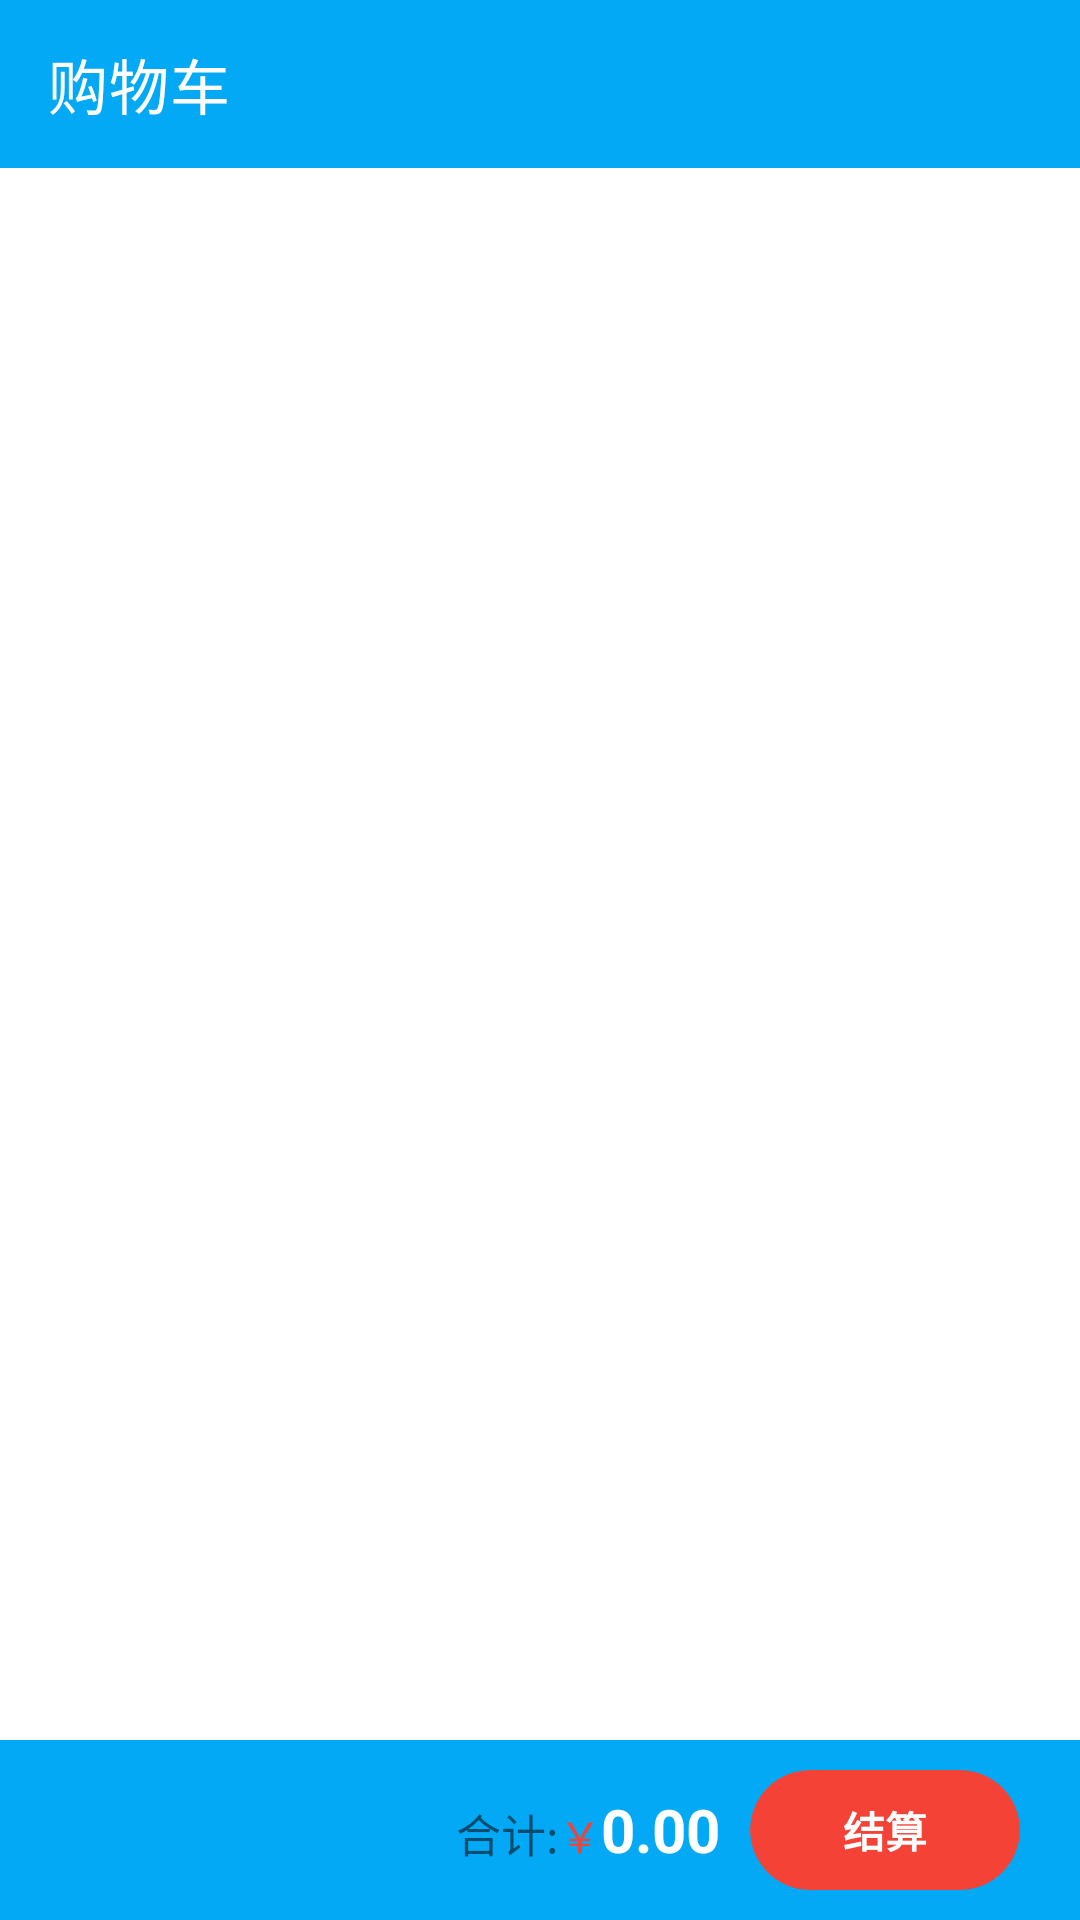

Reconstruct the res/layout file that produces this screen, plus the resources it refers to.
<!-- AndroidManifest.xml: application theme AppTheme -->
<!-- res/layout/fragment_car.xml -->
<?xml version="1.0" encoding="utf-8"?>
<RelativeLayout xmlns:android="http://schemas.android.com/apk/res/android"
    xmlns:app="http://schemas.android.com/apk/res-auto"
    xmlns:tools="http://schemas.android.com/tools"
    android:layout_width="match_parent"
    android:layout_height="match_parent"
    android:orientation="vertical"
    tools:context=".fragment.HomeFragment">

    <androidx.appcompat.widget.Toolbar
        android:id="@+id/toolbar"
        android:layout_width="match_parent"
        android:layout_height="wrap_content"
        android:background="@color/purple_700"
        app:title="购物车"
        app:titleTextColor="@color/white" />


    <androidx.recyclerview.widget.RecyclerView
        android:id="@+id/recyclerview"
        android:layout_width="match_parent"
        android:layout_height="wrap_content"
        android:layout_above="@id/below_item"
        android:layout_below="@id/toolbar"
        app:layoutManager="androidx.recyclerview.widget.LinearLayoutManager"
        tools:listitem="@layout/car_list_item" />


    <androidx.appcompat.widget.LinearLayoutCompat
        android:layout_width="match_parent"
        android:layout_height="60dp"
        android:id="@+id/below_item"
        android:layout_alignParentBottom="true"
        android:background="@color/purple_700"
        android:gravity="center_vertical|right">

        <androidx.appcompat.widget.LinearLayoutCompat
            android:layout_width="wrap_content"
            android:layout_height="wrap_content"
            android:padding="10dp">

            <TextView
                android:layout_width="wrap_content"
                android:layout_height="wrap_content"
                android:text="合计:"
                android:textSize="15sp" />

            <TextView
                android:layout_width="wrap_content"
                android:layout_height="wrap_content"
                android:text="￥"
                android:textColor="#F44336" />

            <TextView
                android:id="@+id/total"
                android:layout_width="wrap_content"
                android:layout_height="wrap_content"
                android:text="0.00"
                android:textColor="@color/white"
                android:textSize="20sp"
                android:textStyle="bold" />
        </androidx.appcompat.widget.LinearLayoutCompat>


        <androidx.cardview.widget.CardView
            android:layout_width="90dp"
            android:layout_height="40dp"
            android:layout_marginRight="20dp"
            android:backgroundTint="#F44336"
            app:cardCornerRadius="20dp"
            app:cardElevation="0dp">

            <TextView
                android:id="@+id/account"
                android:layout_width="match_parent"
                android:layout_height="match_parent"
                android:gravity="center"
                android:text="结算"
                android:textColor="@color/white"
                android:textStyle="bold" />

        </androidx.cardview.widget.CardView>

    </androidx.appcompat.widget.LinearLayoutCompat>

</RelativeLayout>
<!-- res/layout/car_list_item.xml (included above) -->
<?xml version="1.0" encoding="utf-8"?>
<androidx.appcompat.widget.LinearLayoutCompat xmlns:android="http://schemas.android.com/apk/res/android"
    xmlns:app="http://schemas.android.com/apk/res-auto"
    android:layout_width="match_parent"
    android:layout_height="wrap_content">

    <androidx.cardview.widget.CardView
        android:layout_width="match_parent"
        android:layout_height="wrap_content"
        android:layout_margin="10dp"
        app:cardCornerRadius="6dp">

        <RelativeLayout

            android:layout_width="match_parent"
            android:layout_height="130dp">

            <ImageView
                android:id="@+id/image"
                android:layout_width="130dp"
                android:layout_height="match_parent"
                android:scaleType="centerCrop"
                android:src="@mipmap/shiyongbeijing" />

            <androidx.appcompat.widget.LinearLayoutCompat
                android:layout_width="match_parent"
                android:layout_height="wrap_content"
                android:layout_centerVertical="true"
                android:layout_toRightOf="@id/image"
                android:orientation="vertical">

                <TextView
                    android:id="@+id/title"
                    android:layout_width="match_parent"
                    android:layout_height="wrap_content"
                    android:gravity="center"
                    android:text="xxxxxxx"
                    android:textColor="@color/text_color_2"
                    android:textSize="18sp"
                    android:textStyle="bold" />

                <TextView
                    android:id="@+id/detail"
                    android:layout_width="match_parent"
                    android:layout_height="wrap_content"
                    android:gravity="center"
                    android:singleLine="true"
                    android:text="xxxxxxxxxxxxxxxxxxxxxxxxxxxxxxxxxxxxxxxxxx"
                    android:textSize="13sp" />


                <androidx.appcompat.widget.LinearLayoutCompat
                    android:layout_width="wrap_content"
                    android:layout_height="wrap_content"
                    android:layout_gravity="center">

                    <TextView
                        android:layout_width="wrap_content"
                        android:layout_height="wrap_content"
                        android:text="￥"
                        android:textColor="#F44336" />

                    <TextView
                        android:id="@+id/price"
                        android:layout_width="wrap_content"
                        android:layout_height="wrap_content"
                        android:text="12"
                        android:textColor="#F44336"
                        android:textSize="21sp"
                        android:textStyle="bold" />
                </androidx.appcompat.widget.LinearLayoutCompat>


                <androidx.appcompat.widget.LinearLayoutCompat
                    android:layout_width="match_parent"
                    android:layout_height="wrap_content"
                    android:layout_marginTop="10dp"
                    android:layout_marginRight="20dp"
                    android:gravity="right">

                    <TextView
                        android:layout_width="wrap_content"
                        android:layout_height="wrap_content"
                        android:layout_gravity="center_vertical"
                        android:text="数量:"
                        android:textSize="12sp" />

                    <TextView
                        android:id="@+id/subtract"
                        android:layout_width="wrap_content"
                        android:layout_height="wrap_content"
                        android:layout_marginLeft="10dp"
                        android:background="@drawable/tv_shape"
                        android:gravity="center"
                        android:text="-"
                        android:textColor="@color/white"
                        android:textSize="10sp" />

                    <TextView
                        android:id="@+id/food_num"
                        android:layout_width="20dp"
                        android:layout_height="20dp"
                        android:gravity="center"
                        android:text="0"
                        android:textSize="10sp" />

                    <TextView
                        android:id="@+id/plus"
                        android:layout_width="wrap_content"
                        android:layout_height="wrap_content"
                        android:background="@drawable/tv_shape"
                        android:gravity="center"
                        android:text="+"
                        android:textColor="@color/white"
                        android:textSize="10sp" />
                </androidx.appcompat.widget.LinearLayoutCompat>


            </androidx.appcompat.widget.LinearLayoutCompat>

            <ImageView
                android:id="@+id/del"
                android:layout_width="34dp"
                android:layout_height="34dp"
                android:layout_alignParentLeft="true"
                android:layout_alignParentBottom="true"
                android:layout_marginStart="130dp"
                android:layout_marginTop="10dp"
                android:layout_marginEnd="10dp"
                android:layout_marginBottom="10dp"
                android:padding="5dp"
                android:src="@mipmap/delete" />
        </RelativeLayout>

    </androidx.cardview.widget.CardView>

</androidx.appcompat.widget.LinearLayoutCompat>
<!-- resources referenced by this layout -->
<resources>
  <color name="purple_700">#03A9F4</color>
  <color name="text_color_2">#222222</color>
  <color name="white">#FFFFFFFF</color>
  <!-- drawable tv_shape (drawable) -->
  <?xml version="1.0" encoding="utf-8"?>
  <shape xmlns:android="http://schemas.android.com/apk/res/android"
      android:shape="oval">
  
  
      <solid android:color="#FF5722" />
  
      <size
          android:width="20dp"
  
          android:height="20dp" />
  
  </shape>
  <!-- mipmap delete: png bitmap (mipmap-xxhdpi, 379 bytes) -->
  <!-- mipmap shiyongbeijing: png bitmap (mipmap-hdpi, 11075 bytes) -->
</resources>
